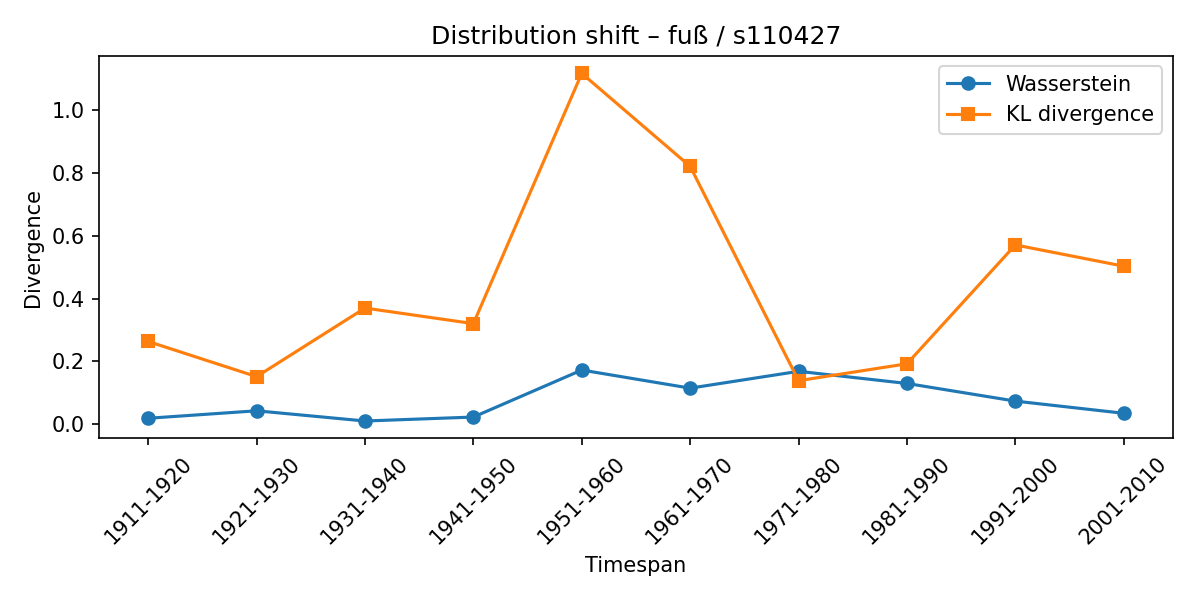

The table this chart was drawn from, first rows:
synset, lexeme, from_timespan, to_timespan, wasserstein, kl_divergence
s110427, fuß, 1901-1910, 1911-1920, 0.0184, 0.2631
s110427, fuß, 1911-1920, 1921-1930, 0.04217, 0.1511
s110427, fuß, 1921-1930, 1931-1940, 0.009639, 0.3697
s110427, fuß, 1931-1940, 1941-1950, 0.02222, 0.3201
s110427, fuß, 1941-1950, 1951-1960, 0.1721, 1.118
s110427, fuß, 1951-1960, 1961-1970, 0.1144, 0.8213
s110427, fuß, 1961-1970, 1971-1980, 0.168, 0.1382
s110427, fuß, 1971-1980, 1981-1990, 0.1293, 0.192
s110427, fuß, 1981-1990, 1991-2000, 0.07307, 0.571
s110427, fuß, 1991-2000, 2001-2010, 0.03428, 0.5032
